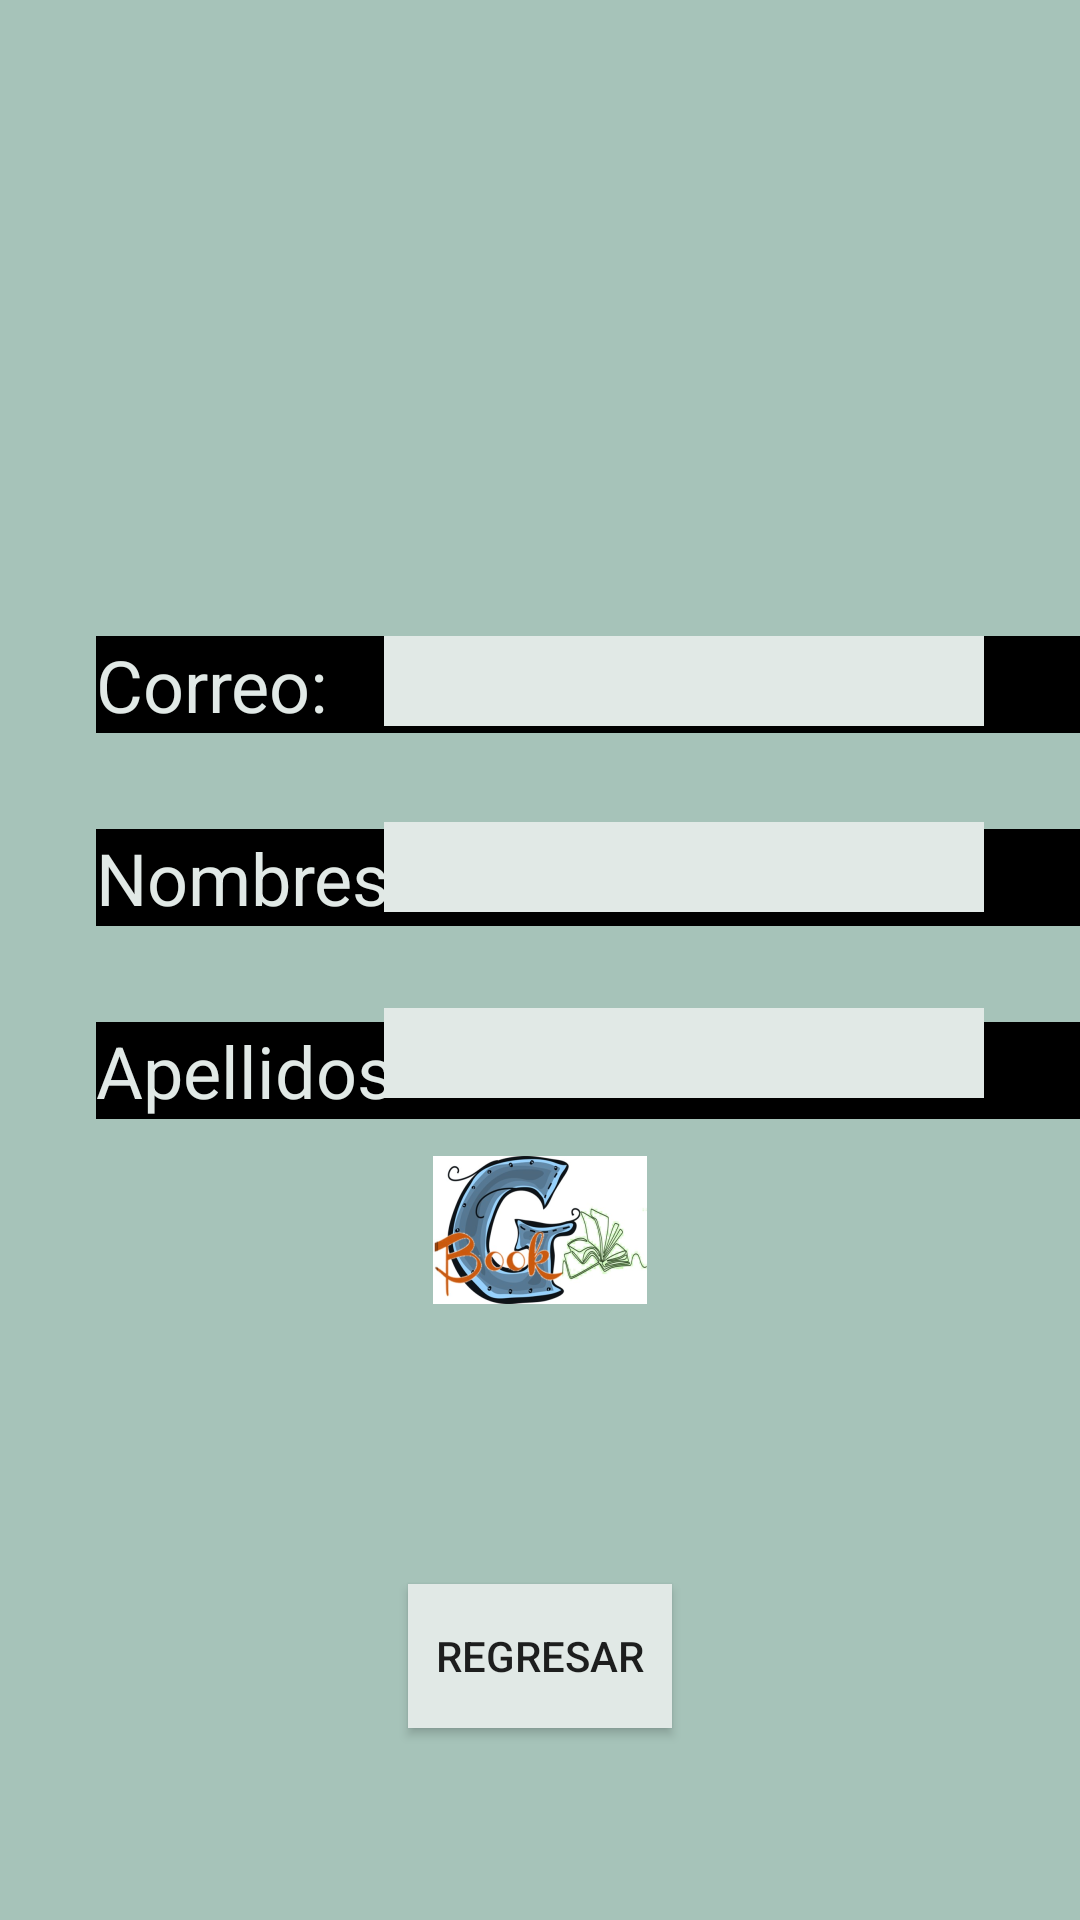

Here is an Android app screen rendered from its layout file. Give the layout XML and the strings, colors and styles it references.
<!-- AndroidManifest.xml: application theme Theme.AppCompat.Light.NoActionBar -->
<!-- res/layout/activity_perfil.xml -->
<?xml version="1.0" encoding="utf-8"?>
<androidx.constraintlayout.widget.ConstraintLayout xmlns:android="http://schemas.android.com/apk/res/android"
    xmlns:app="http://schemas.android.com/apk/res-auto"
    xmlns:tools="http://schemas.android.com/tools"
    android:layout_width="match_parent"
    android:layout_height="match_parent"
    android:background="@color/primary"
    tools:context=".ActivityPerfil">

    <TextView
        android:id="@+id/textView7"
        android:layout_width="fill_parent"
        android:layout_height="wrap_content"
        android:layout_marginStart="32dp"
        android:layout_marginTop="32dp"
        android:background="@color/black"
        android:text="@string/string_Nombres"
        android:textColor="@color/secundary"
        android:textSize="24sp"
        app:layout_constraintStart_toStartOf="parent"
        app:layout_constraintTop_toBottomOf="@+id/textView3" />

    <ImageView
        android:id="@+id/imageView"
        android:layout_width="128dp"
        android:layout_height="128dp"
        android:layout_marginStart="140dp"
        android:layout_marginTop="52dp"
        app:layout_constraintStart_toStartOf="parent"
        app:layout_constraintTop_toTopOf="parent"
        app:srcCompat="@drawable/perfilsinfoto" />

    <TextView
        android:id="@+id/textView3"
        android:layout_width="fill_parent"
        android:layout_height="wrap_content"
        android:layout_marginStart="32dp"
        android:layout_marginTop="32dp"
        android:background="@color/black"
        android:text="@string/string_Correo"
        android:textColor="@color/secundary"
        android:textSize="24sp"
        app:layout_constraintStart_toStartOf="parent"
        app:layout_constraintTop_toBottomOf="@+id/imageView" />

    <TextView
        android:id="@+id/txt_P_Correo"
        android:layout_width="200dp"
        android:layout_height="30dp"
        android:layout_marginTop="32dp"
        android:layout_marginEnd="32dp"
        android:background="@color/secundary"
        android:gravity="center"
        android:textColor="#000000"
        android:textSize="20sp"
        android:textStyle="italic"
        app:layout_constraintEnd_toEndOf="parent"
        app:layout_constraintTop_toBottomOf="@+id/imageView" />

    <TextView
        android:id="@+id/txt_P_Nombres"
        android:layout_width="200dp"
        android:layout_height="30dp"
        android:layout_marginTop="32dp"
        android:layout_marginEnd="32dp"
        android:background="@color/secundary"
        android:gravity="center"
        android:textColor="#000000"
        android:textSize="20sp"
        app:layout_constraintEnd_toEndOf="parent"
        app:layout_constraintTop_toBottomOf="@+id/txt_P_Correo" />

    <TextView
        android:id="@+id/textView8"
        android:layout_width="fill_parent"
        android:layout_height="wrap_content"
        android:layout_marginStart="32dp"
        android:layout_marginTop="32dp"
        android:background="@color/black"
        android:text="@string/string_Apellidos"
        android:textColor="@color/secundary"
        android:textSize="24sp"
        app:layout_constraintStart_toStartOf="parent"
        app:layout_constraintTop_toBottomOf="@+id/textView7" />

    <TextView
        android:id="@+id/txt_P_Apellidos"
        android:layout_width="200dp"
        android:layout_height="30dp"
        android:layout_marginTop="32dp"
        android:layout_marginEnd="32dp"
        android:background="@color/secundary"
        android:gravity="center"
        android:textColor="#000000"
        android:textSize="20sp"
        android:textStyle="italic"
        app:layout_constraintEnd_toEndOf="parent"
        app:layout_constraintTop_toBottomOf="@+id/txt_P_Nombres" />

    <Button
        android:id="@+id/button9"
        android:layout_width="wrap_content"
        android:layout_height="wrap_content"
        android:layout_marginStart="32dp"
        android:layout_marginEnd="32dp"
        android:layout_marginBottom="64dp"
        android:background="@color/secundary"
        android:onClick="IrARegistro"
        android:text="@string/btn_Regresar"
        app:layout_constraintBottom_toBottomOf="parent"
        app:layout_constraintEnd_toEndOf="parent"
        app:layout_constraintStart_toStartOf="parent" />

    <ImageView
        android:id="@+id/imageView4"
        android:layout_width="wrap_content"
        android:layout_height="wrap_content"
        android:layout_marginStart="32dp"
        android:layout_marginEnd="32dp"
        android:layout_marginBottom="64dp"
        app:layout_constraintBottom_toTopOf="@+id/button9"
        app:layout_constraintEnd_toEndOf="parent"
        app:layout_constraintStart_toStartOf="parent"
        app:srcCompat="@mipmap/ic_launcher_foreground" />

</androidx.constraintlayout.widget.ConstraintLayout>
<!-- resources referenced by this layout -->
<resources>
  <color name="black">#FF000000</color>
  <color name="primary">#a6c3b9</color>
  <color name="secundary">#e1e9e6</color>
  <!-- mipmap ic_launcher_foreground: png bitmap (mipmap-hdpi, 14592 bytes) -->
  <string name="btn_Regresar">Regresar</string>
  <string name="string_Apellidos">Apellidos</string>
  <string name="string_Correo">Correo:</string>
  <string name="string_Nombres">Nombres</string>
</resources>
